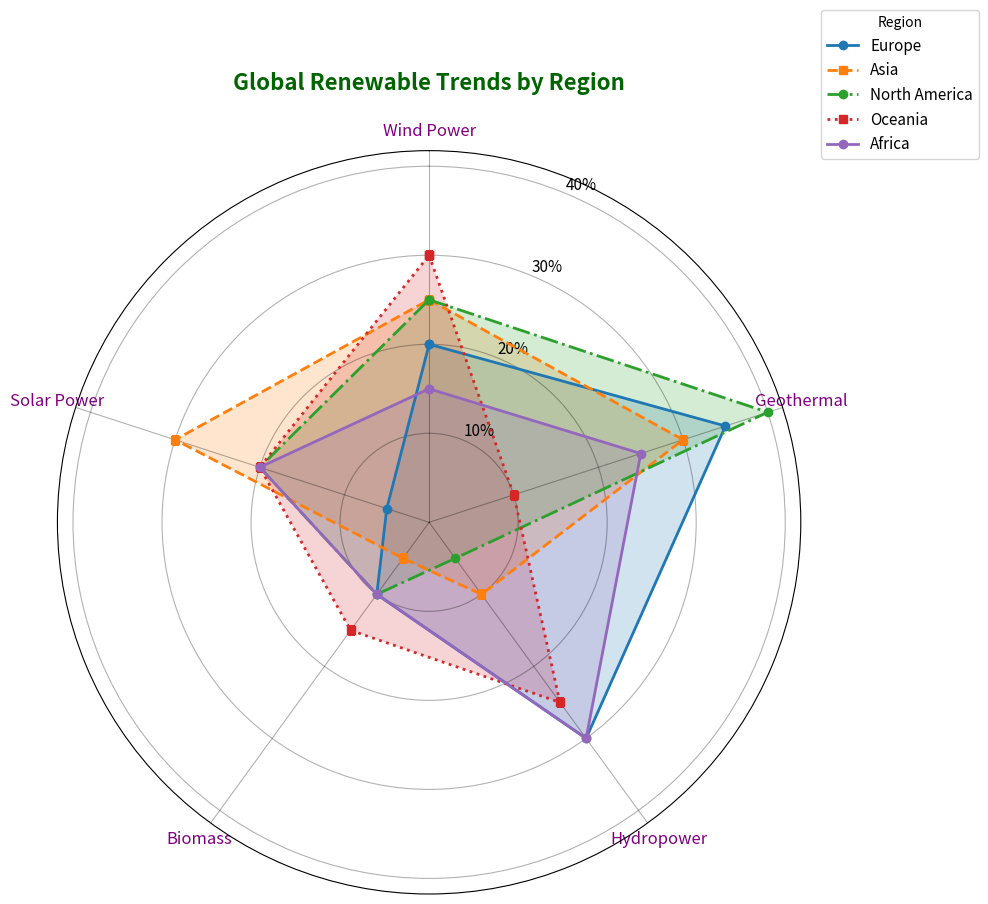

Recreate this plot in Python.
import numpy as np
import matplotlib.pyplot as plt

sectors = ['Wind Power', 'Geothermal', 'Hydropower', 'Biomass', 'Solar Power']
regions = ['Europe', 'Asia', 'North America', 'Oceania', 'Africa']

data = {
    'Europe': [20, 35, 30, 10, 5],
    'Asia': [25, 30, 10, 5, 30],
    'North America': [25, 40, 5, 10, 20],
    'Oceania': [30, 10, 25, 15, 20],
    'Africa': [15, 25, 30, 10, 20]
}

def create_radar_chart(sectors, data, title):
    num_vars = len(sectors)
    angles = np.linspace(0, 2 * np.pi, num_vars, endpoint=False).tolist()
    angles += angles[:1]

    fig, ax = plt.subplots(figsize=(10, 10), subplot_kw=dict(polar=True))

    ax.set_theta_offset(np.pi / 2)
    ax.set_theta_direction(-1)
    ax.set_xticks(angles[:-1])
    ax.set_xticklabels(sectors, fontsize=12, color='purple')  # Changed color

    # Altered styles of plot lines and markers
    line_styles = ['solid', 'dashed', 'dashdot', 'dotted']  # Randomly chosen different styles
    
    for idx, (region, values) in enumerate(data.items()):
        values += values[:1]
        linestyle = line_styles[idx % len(line_styles)]  # Different line styles
        marker = 'o' if idx % 2 == 0 else 's'  # Alternate marker shapes
        ax.plot(angles, values, linewidth=2, linestyle=linestyle, marker=marker, label=region)
        ax.fill(angles, values, alpha=0.2) 

    plt.title(title, size=16, weight='bold', color='darkgreen', va='bottom', pad=20)  # Changed title color
    plt.legend(loc='upper right', bbox_to_anchor=(1.25, 1.2), fontsize=11, title="Region")  # Slightly moved position

    ax.yaxis.grid(True, color='black', linestyle='-', alpha=0.3)  # Changed grid color and style for y-axis
    ax.xaxis.grid(True, color='black', linestyle='-', alpha=0.3)  # Changed grid color and style for x-axis
    ax.set_yticks([10, 20, 30, 40])
    ax.set_yticklabels(['10%', '20%', '30%', '40%'], color='black', size=11)  # Removed one tick and changed colors

    ax.spines['polar'].set_visible(True)  # Made border visible with default style

    plt.tight_layout()
    plt.show()

create_radar_chart(sectors, data, "Global Renewable Trends by Region")
